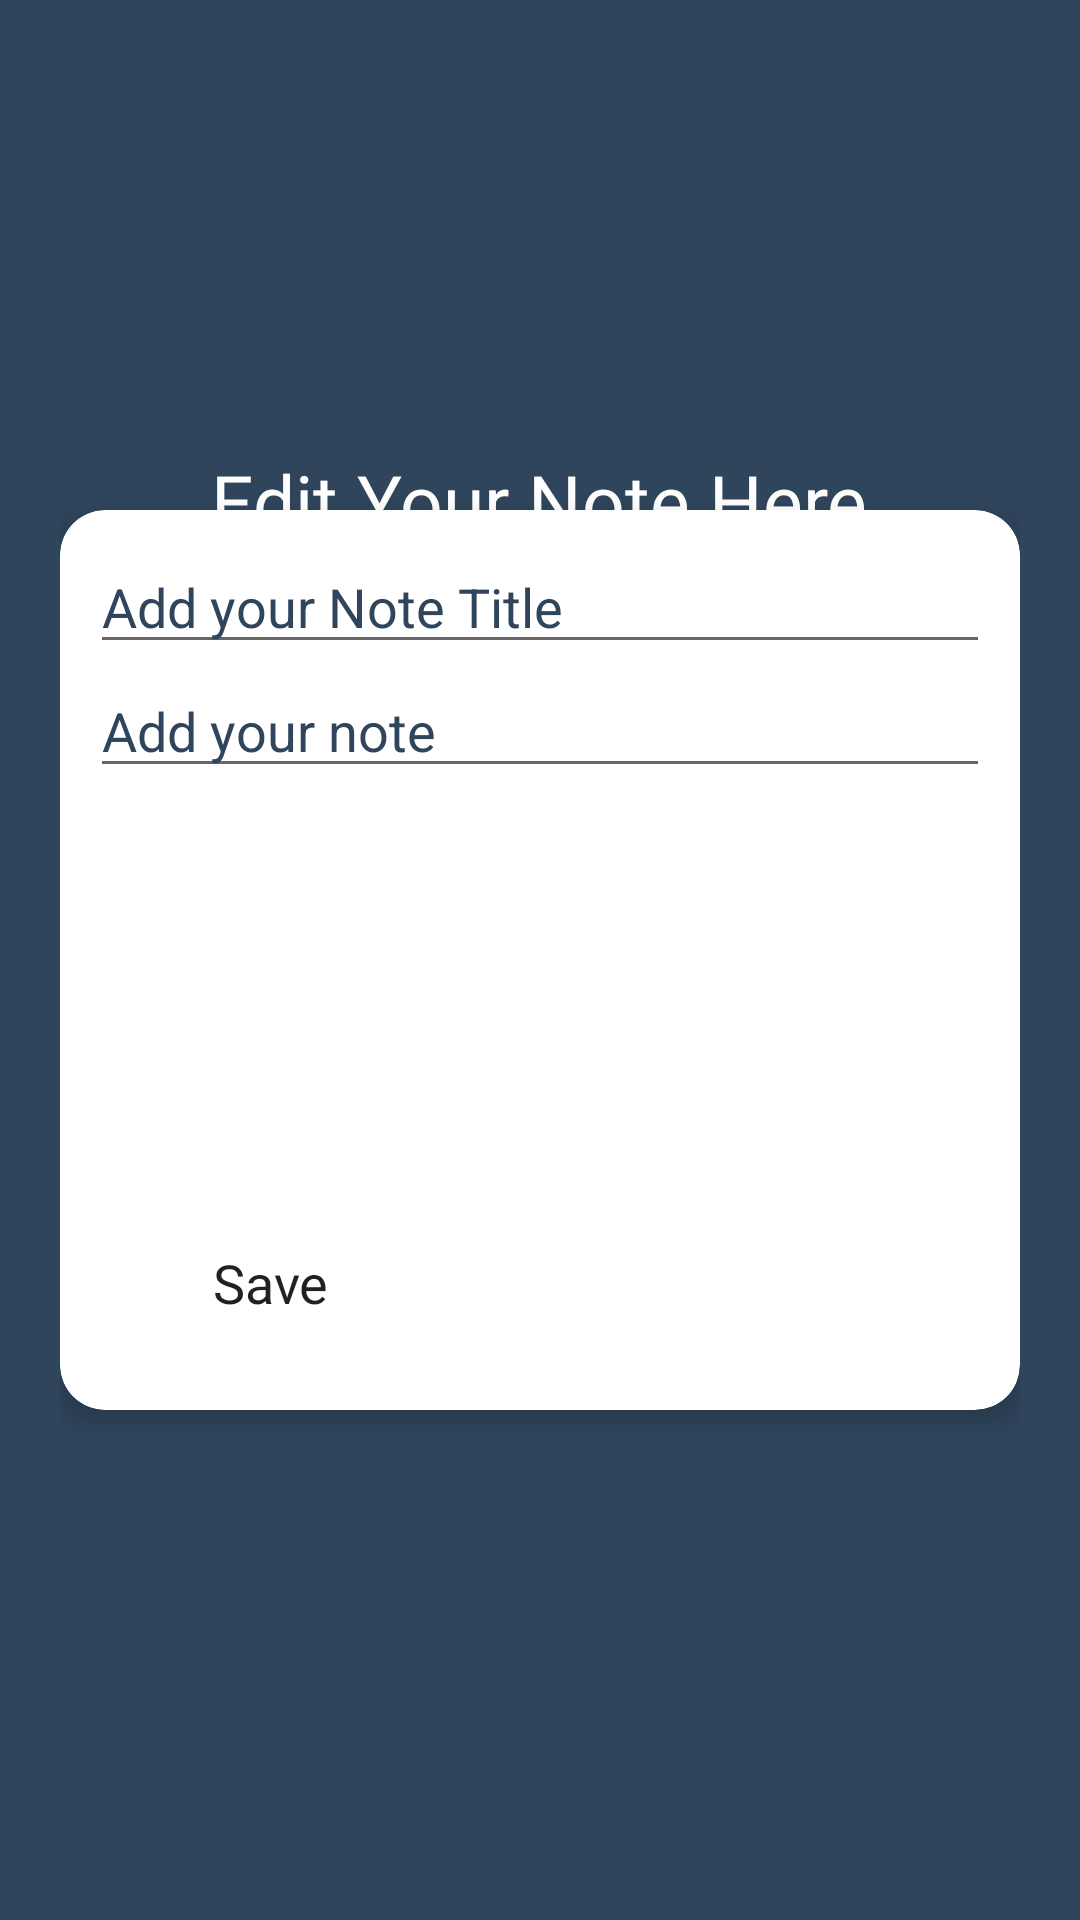

Layout XML and referenced resources for this Android screen:
<!-- AndroidManifest.xml: application theme Theme.NoteAppNavigation -->
<!-- res/layout/fragment_edit.xml -->
<?xml version="1.0" encoding="utf-8"?>
<RelativeLayout
xmlns:android="http://schemas.android.com/apk/res/android"
xmlns:tools="http://schemas.android.com/tools"
android:layout_width="match_parent"
android:layout_height="match_parent"
android:padding="20dp"
android:background="@color/primary"
tools:context=".EditFragment">

<ImageView
    android:id="@+id/btnBack"
    android:layout_width="50dp"
    android:layout_height="50dp"
    android:src="@drawable/ic_baseline_arrow_back_24"/>

<TextView
    android:layout_marginTop="130dp"
    android:layout_width="wrap_content"
    android:layout_height="wrap_content"
    android:text="Edit Your Note Here"
    android:textSize="25sp"
    android:textColor="@color/white"
    android:fontFamily="@font/poppins_semibold"
    android:layout_centerHorizontal="true"
    />

<androidx.cardview.widget.CardView
    android:layout_centerHorizontal="true"
    android:layout_centerVertical="true"
    android:layout_width="match_parent"
    xmlns:app="http://schemas.android.com/apk/res-auto"
    app:cardCornerRadius="15dp"
    android:background="@color/white"
    app:cardElevation="5dp"
    android:layout_height="300dp">

    <LinearLayout
        android:padding="10dp"
        android:orientation="vertical"
        android:layout_width="match_parent"
        android:layout_height="match_parent">

        <EditText
            android:id="@+id/idNote"
            android:hint=""
            android:visibility="gone"
            android:textColorHint="@color/primary"
            android:layout_width="match_parent"
            android:layout_height="wrap_content"/>

        <EditText
            android:id="@+id/editTitle"
            android:hint="Add your Note Title"
            android:textColorHint="@color/primary"
            android:layout_width="match_parent"
            android:layout_height="wrap_content"/>

        <EditText
            android:id="@+id/editNote"
            android:hint="Add your note"
            android:textColorHint="@color/primary"
            android:layout_width="match_parent"
            android:layout_height="wrap_content"/>

        <Button
            android:id="@+id/btnEditNote"
            android:layout_width="100dp"
            android:layout_height="50dp"
            android:background="@drawable/rounded_bg_regist"
            android:text="Save"
            android:layout_marginVertical="140dp"
            android:fontFamily="@font/poppins_semibold"
            android:textSize="18sp"
            android:layout_marginStart="10dp"
            android:textAllCaps="false" />

    </LinearLayout>

</androidx.cardview.widget.CardView>

</RelativeLayout>
<!-- resources referenced by this layout -->
<resources>
  <color name="primary">#2F455C</color>
  <color name="white">#FFFFFFFF</color>
  <style name="Theme.NoteAppNavigation" parent="Theme.MaterialComponents.DayNight.NoActionBar">
          
          <item name="colorPrimary">@color/purple_500</item>
          <item name="colorPrimaryVariant">@color/purple_700</item>
          <item name="colorOnPrimary">@color/white</item>
          
          <item name="colorSecondary">@color/teal_200</item>
          <item name="colorSecondaryVariant">@color/teal_700</item>
          <item name="colorOnSecondary">@color/black</item>
          
          <item name="android:statusBarColor">?attr/colorPrimaryVariant</item>
          
      </style>
  <color name="purple_500">#2F455C</color>
  <color name="purple_700">#2F455C</color>
  <color name="teal_200">#aaa</color>
  <color name="teal_700">#FF018786</color>
  <color name="black">#FFFFFFFF</color>
</resources>
